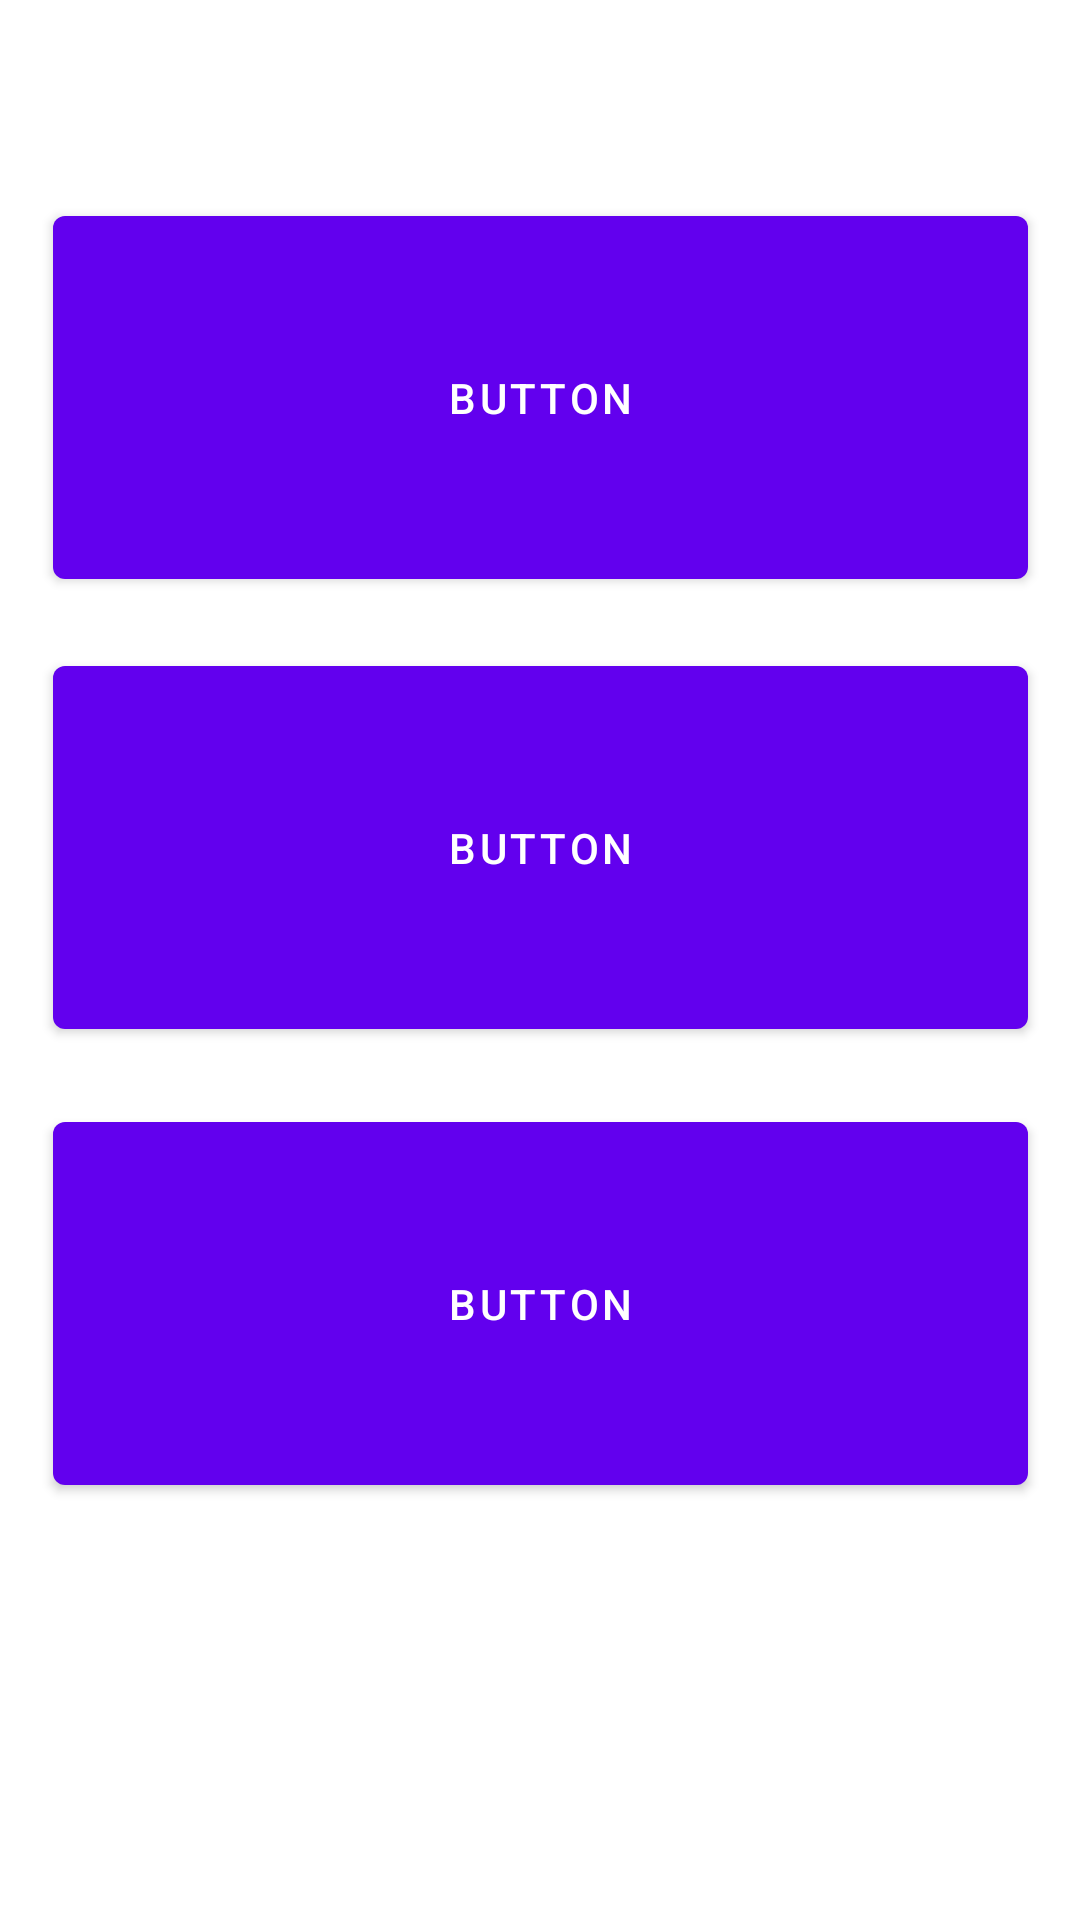

This screen was rendered from an Android layout file. Write that file and the resources it references.
<!-- AndroidManifest.xml: application theme Theme.ClimbBuddy -->
<!-- res/layout/fragment_second.xml -->
<?xml version="1.0" encoding="utf-8"?>
<androidx.constraintlayout.widget.ConstraintLayout xmlns:android="http://schemas.android.com/apk/res/android"
    xmlns:app="http://schemas.android.com/apk/res-auto"
    xmlns:tools="http://schemas.android.com/tools"
    android:layout_width="match_parent"
    android:layout_height="match_parent"
    tools:context=".SecondFragment">

    <Button
        android:id="@+id/button2"
        android:layout_width="325dp"
        android:layout_height="133dp"
        android:layout_marginTop="368dp"
        android:text="Button"
        android:visibility="visible"
        app:layout_constraintEnd_toEndOf="parent"
        app:layout_constraintStart_toStartOf="parent"
        app:layout_constraintTop_toTopOf="parent" />

    <Button
        android:id="@+id/button3"
        android:layout_width="325dp"
        android:layout_height="133dp"
        android:layout_marginTop="216dp"
        android:text="Button"
        android:visibility="visible"
        app:layout_constraintEnd_toEndOf="parent"
        app:layout_constraintStart_toStartOf="parent"
        app:layout_constraintTop_toTopOf="parent" />

    <TextView
        android:id="@+id/textview_second"
        android:layout_width="wrap_content"
        android:layout_height="wrap_content"
        app:layout_constraintStart_toStartOf="parent"
        app:layout_constraintTop_toTopOf="parent" />

    <Button
        android:id="@+id/button"
        android:layout_width="325dp"
        android:layout_height="133dp"
        android:layout_marginTop="66dp"
        android:text="Button"
        android:visibility="visible"
        app:layout_constraintEnd_toEndOf="parent"
        app:layout_constraintHorizontal_bias="0.5"
        app:layout_constraintStart_toStartOf="parent"
        app:layout_constraintTop_toTopOf="parent" />

</androidx.constraintlayout.widget.ConstraintLayout>
<!-- resources referenced by this layout -->
<resources>
  <style name="Theme.ClimbBuddy" parent="Theme.MaterialComponents.DayNight.DarkActionBar">
          
          <item name="colorPrimary">@color/purple_500</item>
          <item name="colorPrimaryVariant">@color/purple_700</item>
          <item name="colorOnPrimary">@color/white</item>
          
          <item name="colorSecondary">@color/teal_200</item>
          <item name="colorSecondaryVariant">@color/teal_700</item>
          <item name="colorOnSecondary">@color/black</item>
          
          <item name="android:statusBarColor">?attr/colorPrimaryVariant</item>
          
      </style>
  <!-- not gathered from this repository: default colours our renderer supplied (Android Studio template values) -->
  <color name="purple_500">#FF6200EE</color>
  <color name="purple_700">#FF3700B3</color>
  <color name="teal_200">#FF03DAC5</color>
  <color name="teal_700">#FF018786</color>
  <color name="black">#FF000000</color>
  <color name="white">#FFFFFFFF</color>
</resources>
